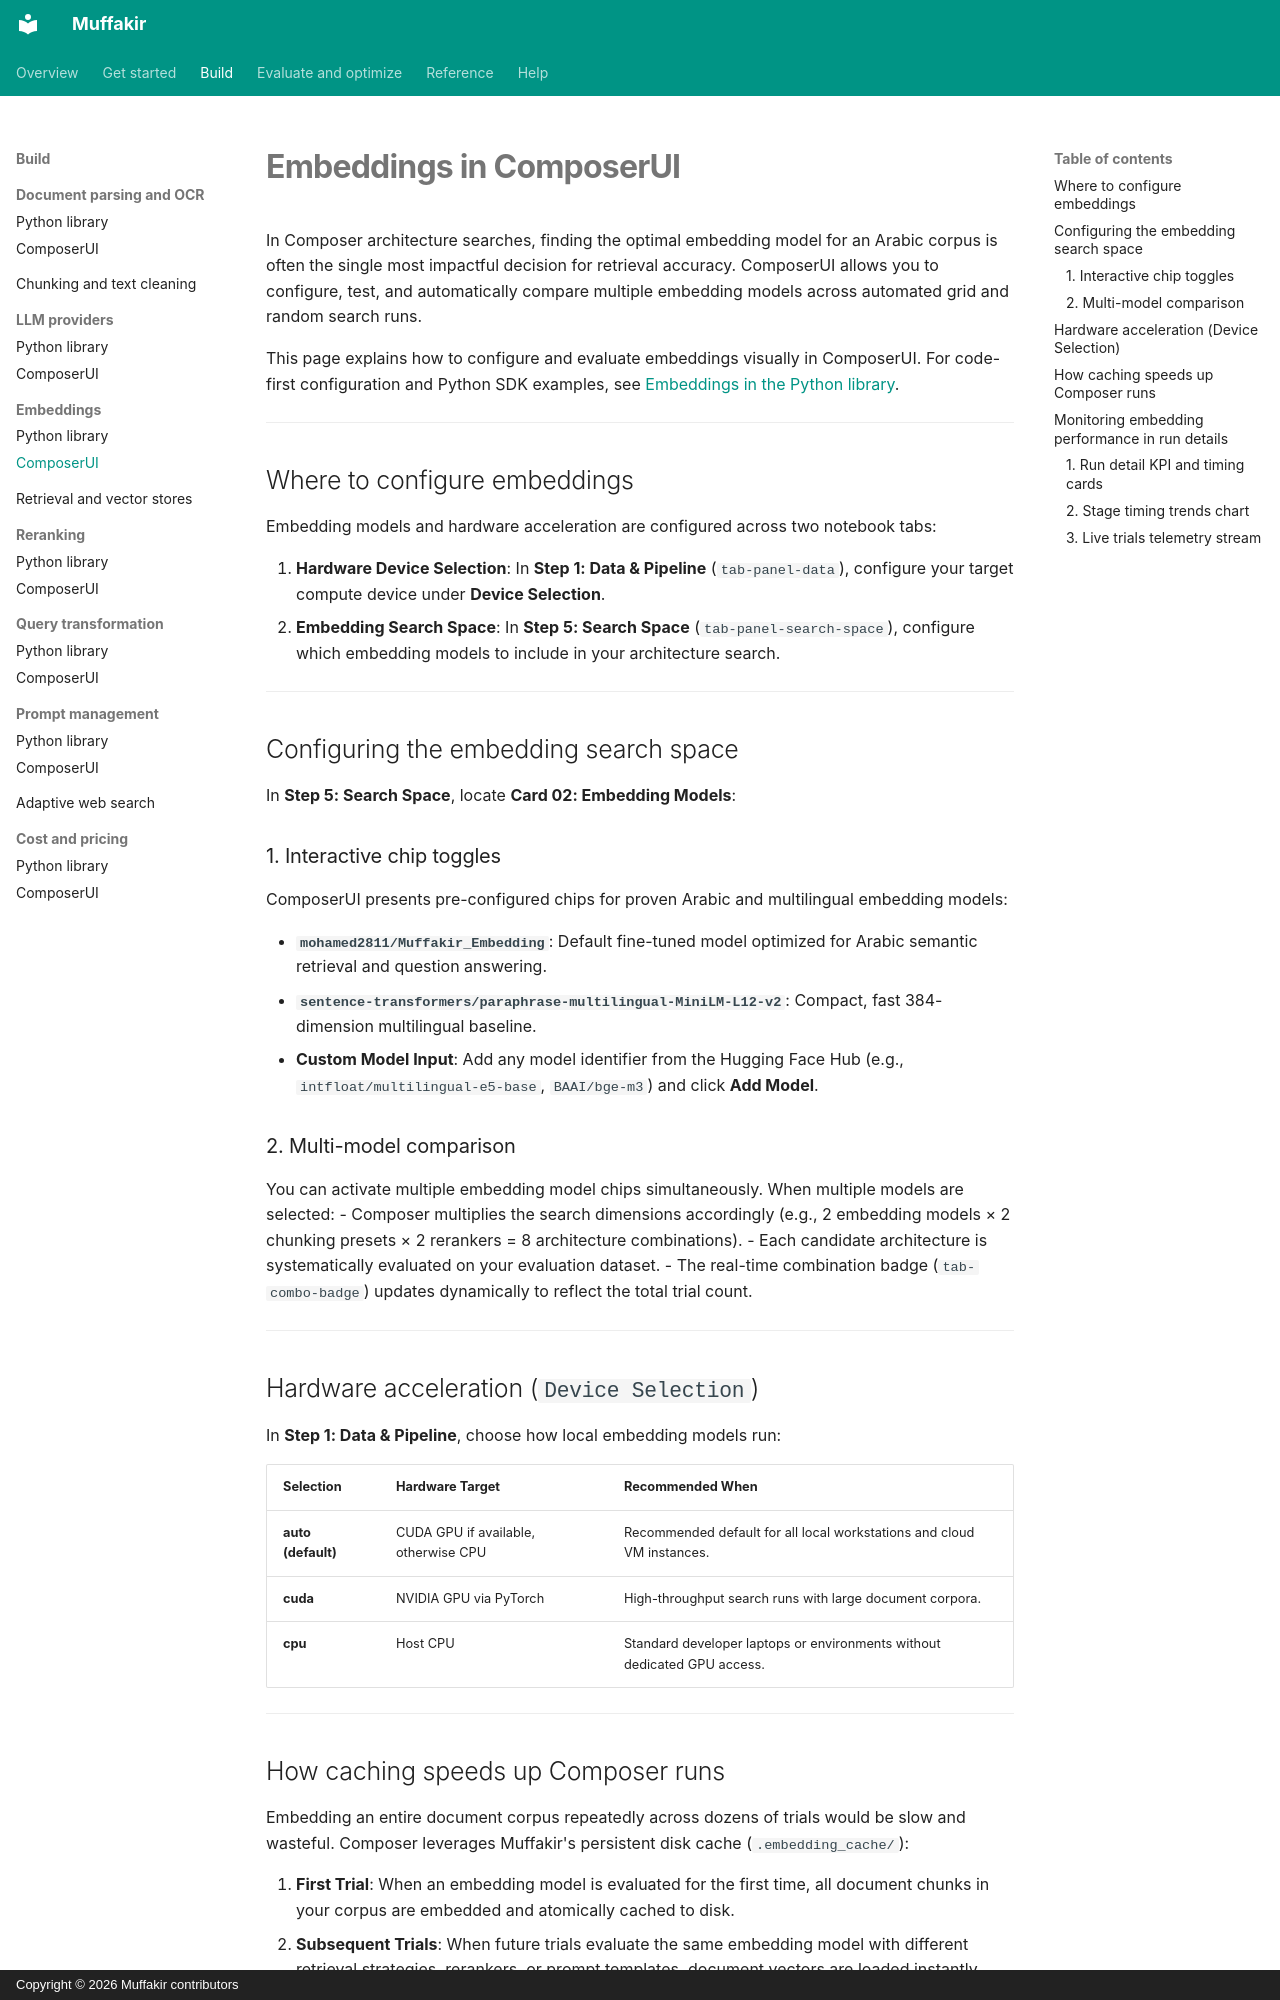

repository: Mohamed28112003/Muffakir · page: build/embeddings-ui/index.html · generator: mkdocs · copyright: Copyright © 2026 Muffakir contributors

# Embeddings in ComposerUI

In Composer architecture searches, finding the optimal embedding model for an Arabic corpus is often the single most impactful decision for retrieval accuracy. ComposerUI allows you to configure, test, and automatically compare multiple embedding models across automated grid and random search runs.

This page explains how to configure and evaluate embeddings visually in ComposerUI. For code-first configuration and Python SDK examples, see [Embeddings in the Python library](embeddings.md).

---

## Where to configure embeddings

Embedding models and hardware acceleration are configured across two notebook tabs:

1. **Hardware Device Selection**: In **Step 1: Data & Pipeline** (`tab-panel-data`), configure your target compute device under **Device Selection**.
2. **Embedding Search Space**: In **Step 5: Search Space** (`tab-panel-search-space`), configure which embedding models to include in your architecture search.

---

## Configuring the embedding search space

In **Step 5: Search Space**, locate **Card 02: Embedding Models**:

### 1. Interactive chip toggles

ComposerUI presents pre-configured chips for proven Arabic and multilingual embedding models:

- **`mohamed2811/Muffakir_Embedding`**: Default fine-tuned model optimized for Arabic semantic retrieval and question answering.
- **`sentence-transformers/paraphrase-multilingual-MiniLM-L12-v2`**: Compact, fast 384-dimension multilingual baseline.
- **Custom Model Input**: Add any model identifier from the Hugging Face Hub (e.g., `intfloat/multilingual-e5-base`, `BAAI/bge-m3`) and click **Add Model**.

### 2. Multi-model comparison

You can activate multiple embedding model chips simultaneously. When multiple models are selected:
- Composer multiplies the search dimensions accordingly (e.g., 2 embedding models × 2 chunking presets × 2 rerankers = 8 architecture combinations).
- Each candidate architecture is systematically evaluated on your evaluation dataset.
- The real-time combination badge (`tab-combo-badge`) updates dynamically to reflect the total trial count.

---

## Hardware acceleration (`Device Selection`)

In **Step 1: Data & Pipeline**, choose how local embedding models run:

| Selection | Hardware Target | Recommended When |
|---|---|---|
| **auto (default)** | CUDA GPU if available, otherwise CPU | Recommended default for all local workstations and cloud VM instances. |
| **cuda** | NVIDIA GPU via PyTorch | High-throughput search runs with large document corpora. |
| **cpu** | Host CPU | Standard developer laptops or environments without dedicated GPU access. |

---
